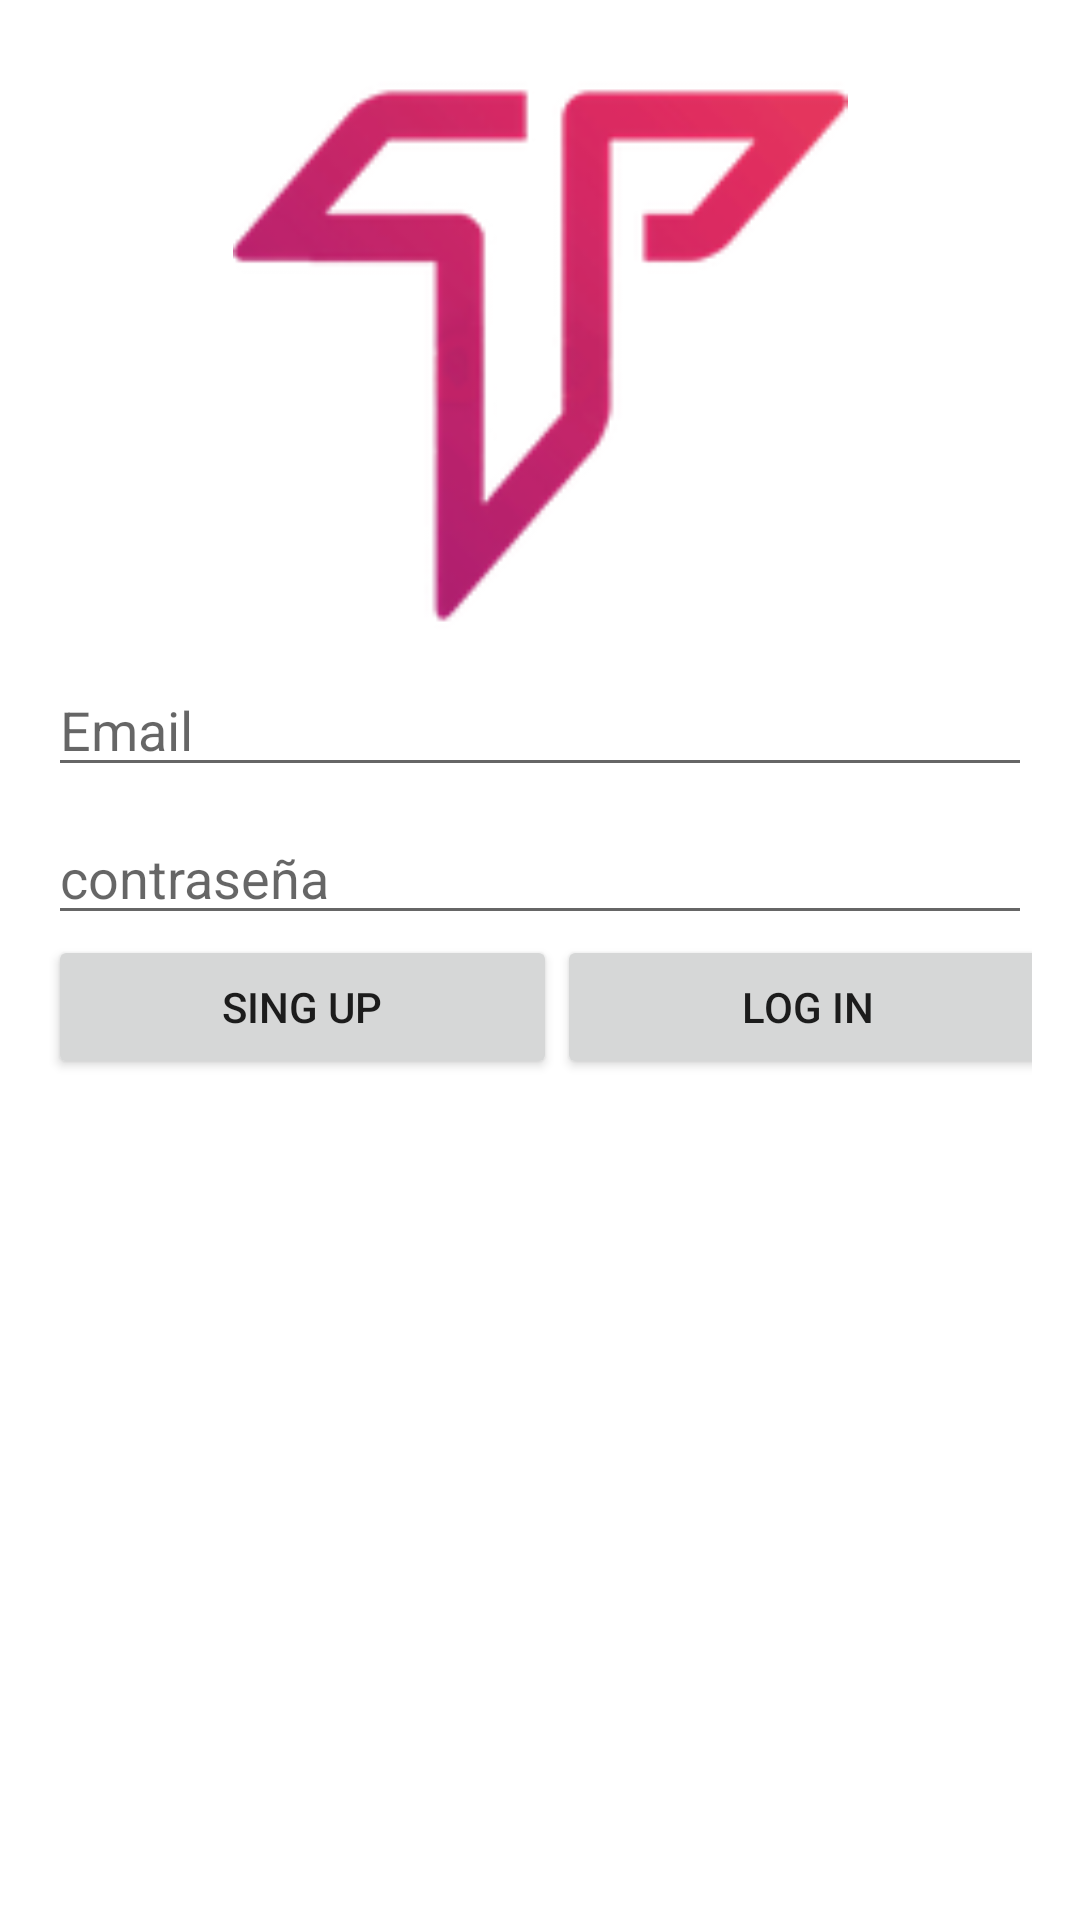

Here is an Android app screen rendered from its layout file. Give the layout XML and the strings, colors and styles it references.
<!-- AndroidManifest.xml: application theme Theme.HelloWorld -->
<!-- res/layout/authentication.xml -->
<?xml version="1.0" encoding="utf-8"?>
<androidx.constraintlayout.widget.ConstraintLayout xmlns:android="http://schemas.android.com/apk/res/android"
    xmlns:app="http://schemas.android.com/apk/res-auto"
    android:layout_width="match_parent"
    android:layout_height="match_parent">

    <LinearLayout
        android:layout_width="match_parent"
        android:layout_height="wrap_content"
        android:layout_marginStart="16dp"
        android:layout_marginTop="16dp"
        android:layout_marginEnd="16dp"
        android:orientation="vertical"
        app:layout_constraintEnd_toEndOf="parent"
        app:layout_constraintStart_toStartOf="parent"
        app:layout_constraintTop_toTopOf="parent">

        <ImageView
            android:id="@+id/imageView2"
            android:layout_width="match_parent"
            android:layout_height="205dp"
            app:srcCompat="@mipmap/ic_launcher"
            android:contentDescription="@string/app_name" />

        <EditText
            android:id="@+id/EditEmailAddress"
            android:layout_width="match_parent"
            android:layout_height="wrap_content"
            android:ems="10"
            android:hint="@string/email"
            android:inputType="textEmailAddress"
            android:importantForAutofill="no" />

        <Space
            android:layout_width="match_parent"
            android:layout_height="8dp" />

        <EditText
            android:id="@+id/EditPassword"
            android:layout_width="match_parent"
            android:layout_height="wrap_content"
            android:ems="10"
            android:hint="@string/contraseña"
            android:inputType="textPassword"
            android:importantForAutofill="no" />

        <LinearLayout
            android:layout_width="match_parent"
            android:layout_height="match_parent"
            android:orientation="horizontal">

            <Button
                android:id="@+id/Registrarbutton"
                android:layout_width="186dp"
                android:layout_height="wrap_content"
                android:layout_weight="1"
                android:text="@string/Register_Btn" />

            <Space
                android:layout_width="8dp"
                android:layout_height="wrap_content"
                android:layout_weight="1" />

            <Button
                android:id="@+id/Loginbutton"
                android:layout_width="183dp"
                android:layout_height="wrap_content"
                android:layout_weight="1"
                android:text="@string/LogIn_Btn" />
        </LinearLayout>
    </LinearLayout>

</androidx.constraintlayout.widget.ConstraintLayout>
<!-- resources referenced by this layout -->
<resources>
  <!-- mipmap ic_launcher: png bitmap (mipmap-hdpi, 4566 bytes) -->
  <string name="LogIn_Btn">Log In</string>
  <string name="Register_Btn">Sing Up</string>
  <string name="app_name" translatable="false">TStretch</string>
  <string name="email" translatable="false">Email</string>
  
  
      //Items en la pantalla configuracion
  <style name="Theme.HelloWorld" parent="Theme.MaterialComponents.DayNight.DarkActionBar">
          
          <item name="colorPrimary">@color/purple_500</item>
          <item name="colorPrimaryVariant">@color/purple_700</item>
          <item name="colorOnPrimary">@color/white</item>
          
          <item name="colorSecondary">@color/teal_200</item>
          <item name="colorSecondaryVariant">@color/teal_700</item>
          <item name="colorOnSecondary">@color/black</item>
          
          <item name="android:statusBarColor" tools:targetApi="l">?attr/colorPrimaryVariant</item>
          
      </style>
  <color name="purple_500">#892464</color>
  <color name="purple_700">#6B1A51</color>
  <color name="white">#FFFFFFFF</color>
  <color name="teal_200">#916C8B</color>
  <color name="teal_700">#962053</color>
  <color name="black">#FF000000</color>
</resources>
